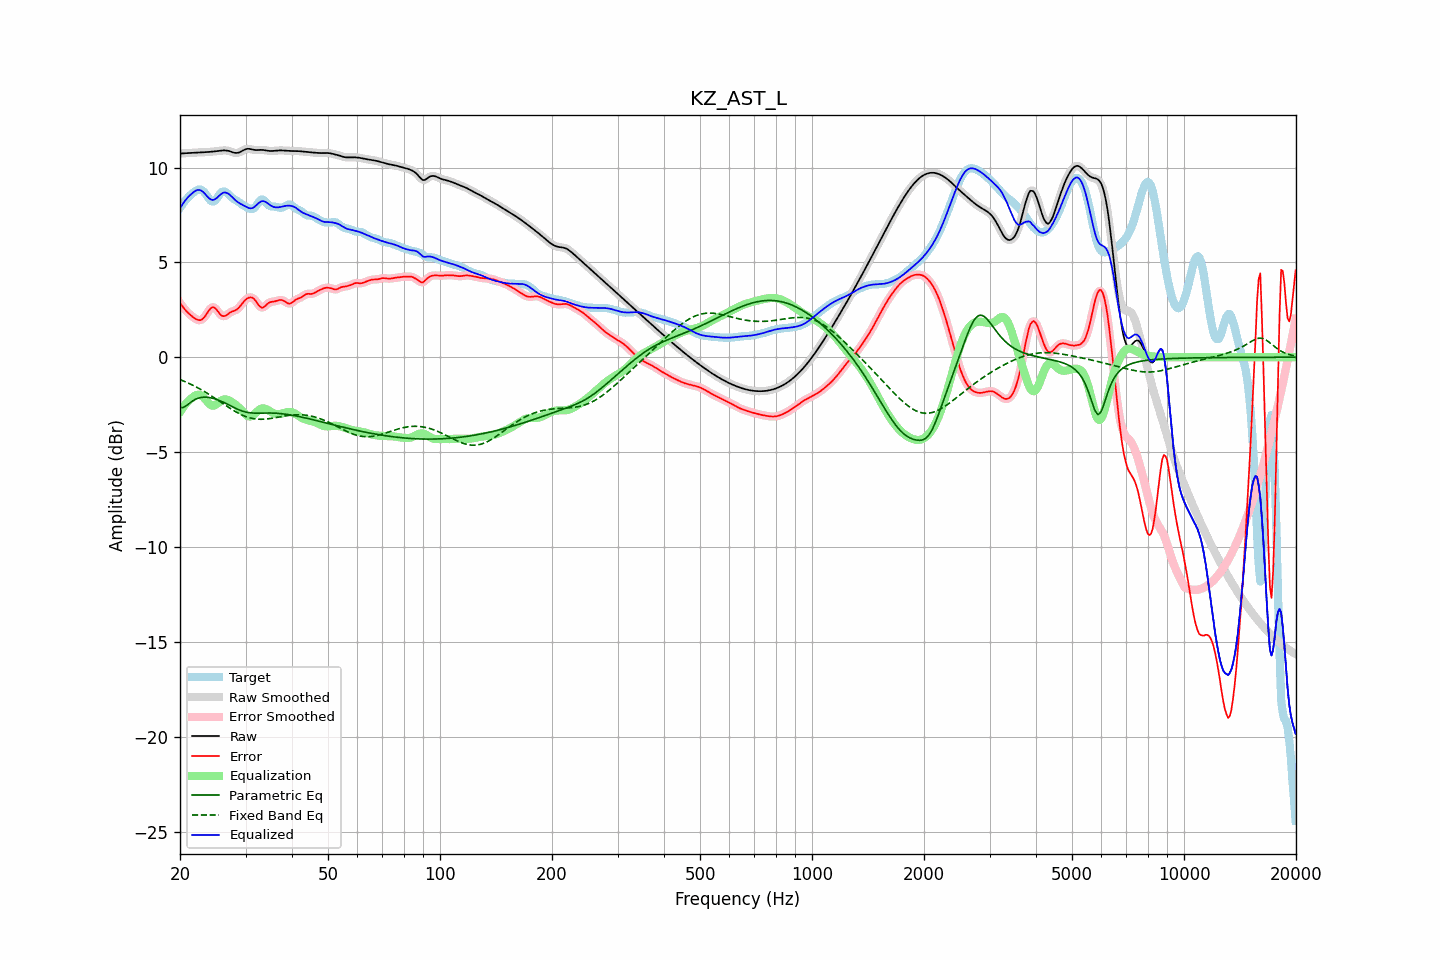

The data file committed next to this chart (first rows):
frequency, raw, error, smoothed, error_smoothed, equalization, parametric_eq, fixed_band_eq, equalized_raw, equalized_smoothed, target
20.00, 10.73, 2.87, 10.73, 2.87, -2.88, -2.66, -1.18, 7.85, 7.85, 7.87
20.20, 10.74, 2.75, 10.74, 2.74, -2.75, -2.65, -1.21, 7.99, 7.99, 7.99
20.40, 10.75, 2.63, 10.75, 2.63, -2.63, -2.65, -1.25, 8.12, 8.12, 8.12
20.61, 10.75, 2.52, 10.75, 2.53, -2.52, -2.60, -1.28, 8.23, 8.23, 8.23
20.81, 10.76, 2.43, 10.76, 2.43, -2.42, -2.55, -1.32, 8.34, 8.34, 8.33
21.02, 10.76, 2.34, 10.76, 2.34, -2.33, -2.48, -1.36, 8.44, 8.44, 8.42
21.23, 10.77, 2.26, 10.77, 2.26, -2.25, -2.42, -1.40, 8.52, 8.52, 8.51
21.44, 10.78, 2.19, 10.78, 2.19, -2.18, -2.36, -1.44, 8.60, 8.60, 8.58
21.66, 10.78, 2.12, 10.78, 2.12, -2.11, -2.29, -1.48, 8.67, 8.67, 8.66
21.87, 10.79, 2.06, 10.79, 2.06, -2.05, -2.25, -1.52, 8.74, 8.74, 8.73
22.09, 10.79, 2.01, 10.79, 2.01, -2.00, -2.20, -1.56, 8.79, 8.79, 8.78
22.31, 10.79, 1.97, 10.79, 1.97, -1.98, -2.17, -1.61, 8.82, 8.82, 8.82
22.54, 10.80, 1.95, 10.80, 1.95, -1.98, -2.14, -1.65, 8.82, 8.82, 8.84
22.76, 10.80, 1.96, 10.80, 1.97, -2.00, -2.13, -1.70, 8.79, 8.79, 8.84
22.99, 10.80, 2.02, 10.80, 2.01, -2.06, -2.11, -1.75, 8.74, 8.74, 8.79
23.22, 10.81, 2.10, 10.81, 2.10, -2.14, -2.11, -1.80, 8.66, 8.66, 8.71
23.45, 10.81, 2.20, 10.81, 2.21, -2.24, -2.11, -1.85, 8.57, 8.57, 8.61
23.69, 10.82, 2.34, 10.82, 2.34, -2.34, -2.11, -1.90, 8.47, 8.47, 8.48
23.92, 10.82, 2.46, 10.82, 2.47, -2.44, -2.12, -1.95, 8.38, 8.38, 8.36
24.16, 10.83, 2.58, 10.83, 2.57, -2.51, -2.14, -2.01, 8.32, 8.32, 8.25
24.40, 10.84, 2.63, 10.84, 2.63, -2.55, -2.16, -2.06, 8.29, 8.29, 8.21
24.65, 10.85, 2.63, 10.85, 2.63, -2.55, -2.18, -2.12, 8.30, 8.30, 8.22
24.89, 10.86, 2.58, 10.86, 2.57, -2.52, -2.20, -2.17, 8.34, 8.34, 8.27
25.14, 10.87, 2.48, 10.87, 2.48, -2.46, -2.23, -2.23, 8.40, 8.40, 8.38
25.39, 10.88, 2.37, 10.88, 2.37, -2.39, -2.27, -2.29, 8.48, 8.48, 8.51
25.65, 10.89, 2.26, 10.89, 2.27, -2.32, -2.30, -2.34, 8.56, 8.56, 8.62
25.91, 10.89, 2.19, 10.90, 2.20, -2.27, -2.34, -2.40, 8.63, 8.63, 8.71
26.16, 10.90, 2.17, 10.90, 2.17, -2.23, -2.38, -2.46, 8.67, 8.67, 8.74
26.43, 10.90, 2.18, 10.90, 2.18, -2.22, -2.42, -2.52, 8.69, 8.68, 8.73
26.69, 10.89, 2.22, 10.90, 2.22, -2.23, -2.46, -2.57, 8.67, 8.67, 8.68
26.96, 10.88, 2.29, 10.88, 2.28, -2.26, -2.50, -2.63, 8.62, 8.62, 8.59
27.23, 10.86, 2.35, 10.86, 2.34, -2.30, -2.54, -2.68, 8.56, 8.56, 8.51
27.50, 10.83, 2.40, 10.83, 2.39, -2.35, -2.59, -2.74, 8.48, 8.48, 8.43
27.77, 10.80, 2.43, 10.80, 2.43, -2.40, -2.63, -2.79, 8.39, 8.39, 8.37
28.05, 10.77, 2.46, 10.78, 2.46, -2.47, -2.67, -2.84, 8.31, 8.31, 8.32
28.33, 10.77, 2.50, 10.77, 2.50, -2.53, -2.71, -2.89, 8.24, 8.24, 8.27
28.62, 10.78, 2.56, 10.78, 2.56, -2.60, -2.75, -2.94, 8.17, 8.17, 8.22
28.90, 10.80, 2.65, 10.80, 2.65, -2.68, -2.78, -2.98, 8.12, 8.12, 8.15
29.19, 10.84, 2.75, 10.84, 2.75, -2.77, -2.82, -3.02, 8.07, 8.07, 8.09
29.48, 10.89, 2.87, 10.89, 2.86, -2.86, -2.84, -3.06, 8.03, 8.03, 8.03
29.78, 10.93, 2.96, 10.93, 2.96, -2.95, -2.87, -3.10, 7.98, 7.98, 7.97
30.08, 10.97, 3.05, 10.97, 3.05, -3.03, -2.89, -3.13, 7.94, 7.94, 7.92
30.38, 10.99, 3.11, 10.98, 3.11, -3.09, -2.91, -3.16, 7.89, 7.89, 7.88
30.68, 10.98, 3.14, 10.98, 3.15, -3.12, -2.92, -3.19, 7.86, 7.86, 7.84
30.99, 10.97, 3.15, 10.97, 3.16, -3.12, -2.93, -3.21, 7.85, 7.85, 7.82
31.30, 10.95, 3.14, 10.95, 3.13, -3.08, -2.94, -3.23, 7.86, 7.86, 7.80
31.61, 10.93, 3.08, 10.93, 3.07, -3.02, -2.95, -3.24, 7.91, 7.91, 7.85
31.93, 10.92, 2.98, 10.92, 2.98, -2.94, -2.95, -3.25, 7.98, 7.98, 7.94
32.24, 10.92, 2.86, 10.92, 2.86, -2.86, -2.95, -3.26, 8.06, 8.06, 8.06
32.57, 10.92, 2.74, 10.92, 2.74, -2.79, -2.95, -3.27, 8.13, 8.13, 8.19
32.89, 10.93, 2.66, 10.93, 2.66, -2.74, -2.95, -3.27, 8.19, 8.19, 8.27
33.22, 10.93, 2.61, 10.93, 2.62, -2.70, -2.94, -3.27, 8.23, 8.22, 8.32
33.55, 10.92, 2.63, 10.92, 2.64, -2.70, -2.94, -3.27, 8.23, 8.23, 8.29
33.89, 10.91, 2.70, 10.91, 2.70, -2.71, -2.94, -3.26, 8.20, 8.20, 8.21
34.23, 10.89, 2.78, 10.89, 2.78, -2.75, -2.94, -3.25, 8.15, 8.15, 8.11
34.57, 10.88, 2.86, 10.88, 2.85, -2.80, -2.94, -3.24, 8.08, 8.08, 8.02
34.92, 10.87, 2.90, 10.87, 2.90, -2.85, -2.94, -3.23, 8.02, 8.02, 7.97
35.27, 10.87, 2.92, 10.87, 2.92, -2.90, -2.94, -3.22, 7.97, 7.97, 7.95
35.62, 10.88, 2.93, 10.88, 2.93, -2.94, -2.94, -3.20, 7.93, 7.93, 7.95
35.97, 10.88, 2.95, 10.88, 2.95, -2.98, -2.95, -3.19, 7.91, 7.91, 7.94
... 635 more rows
